Dataset: datasets (GitHub, satwiksain305/SafeTread). Classes: critical, healthy.

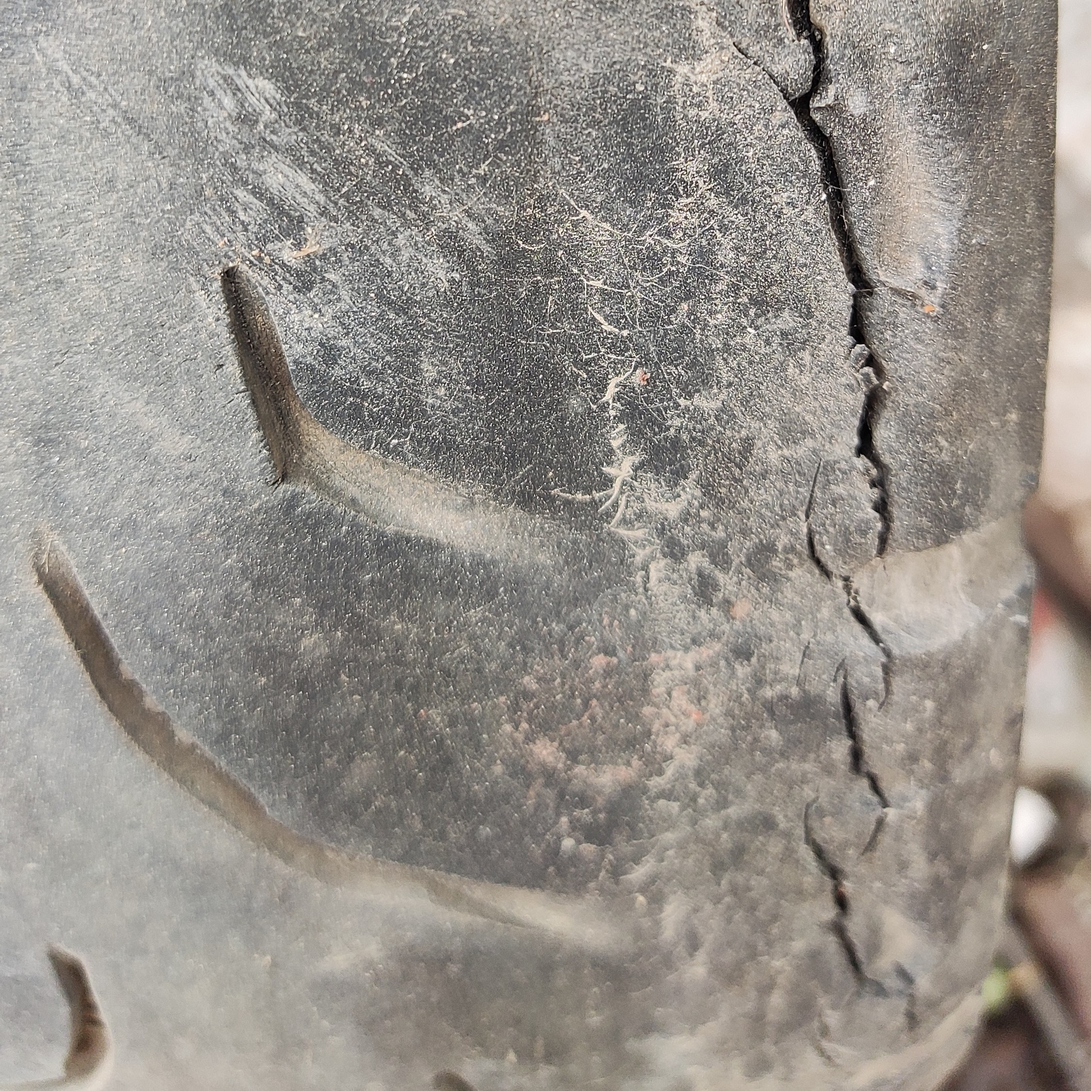
Label: critical

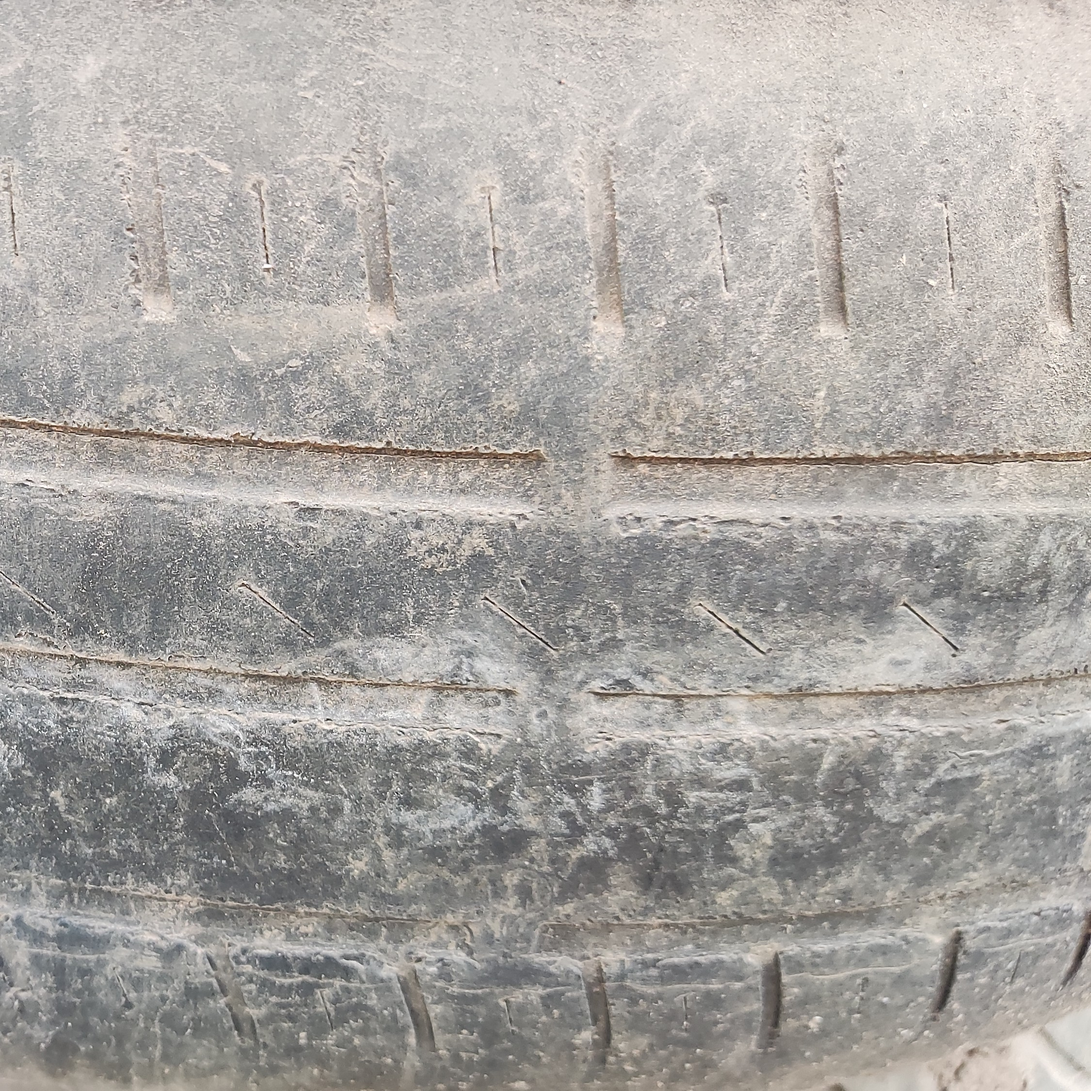
Label: critical

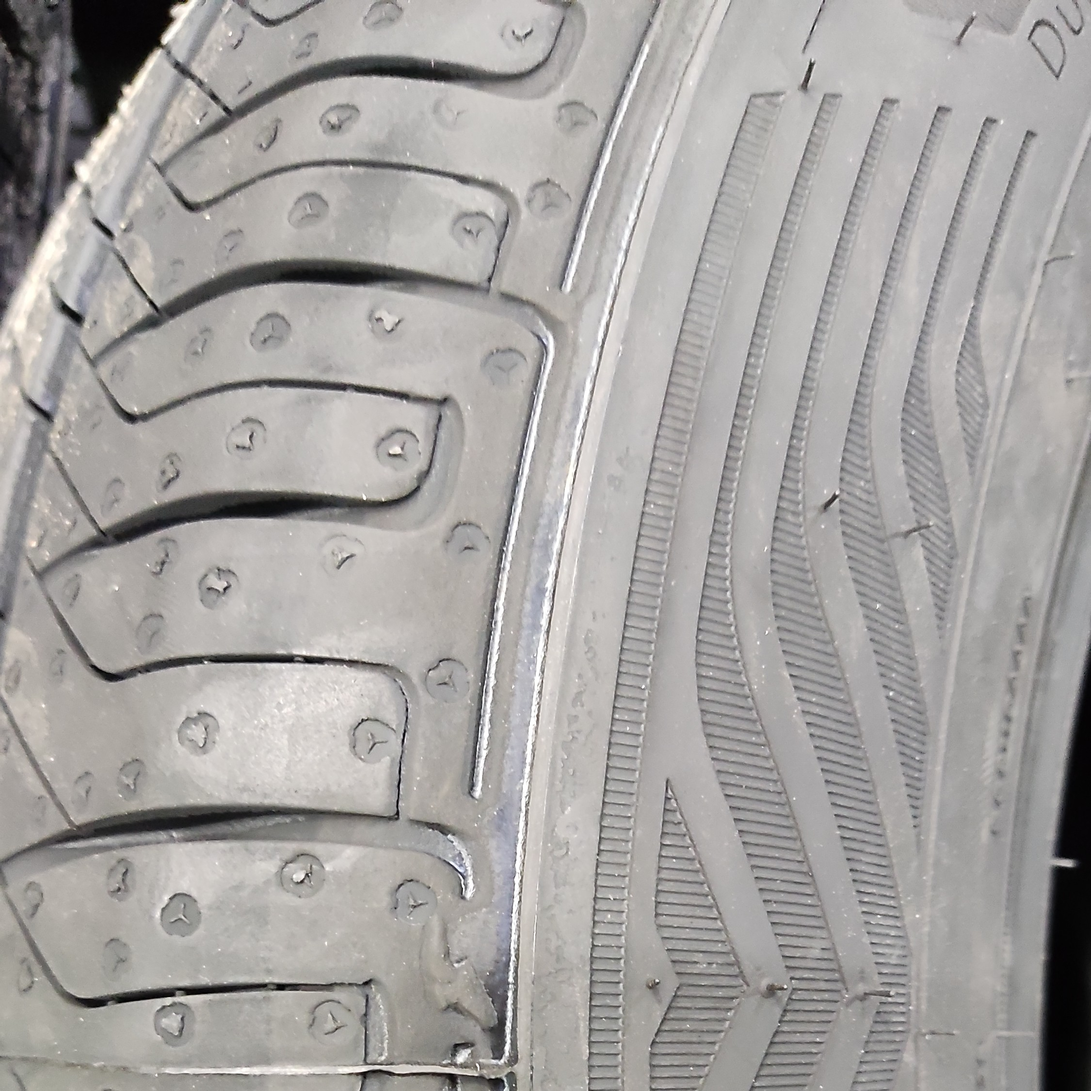
Label: healthy

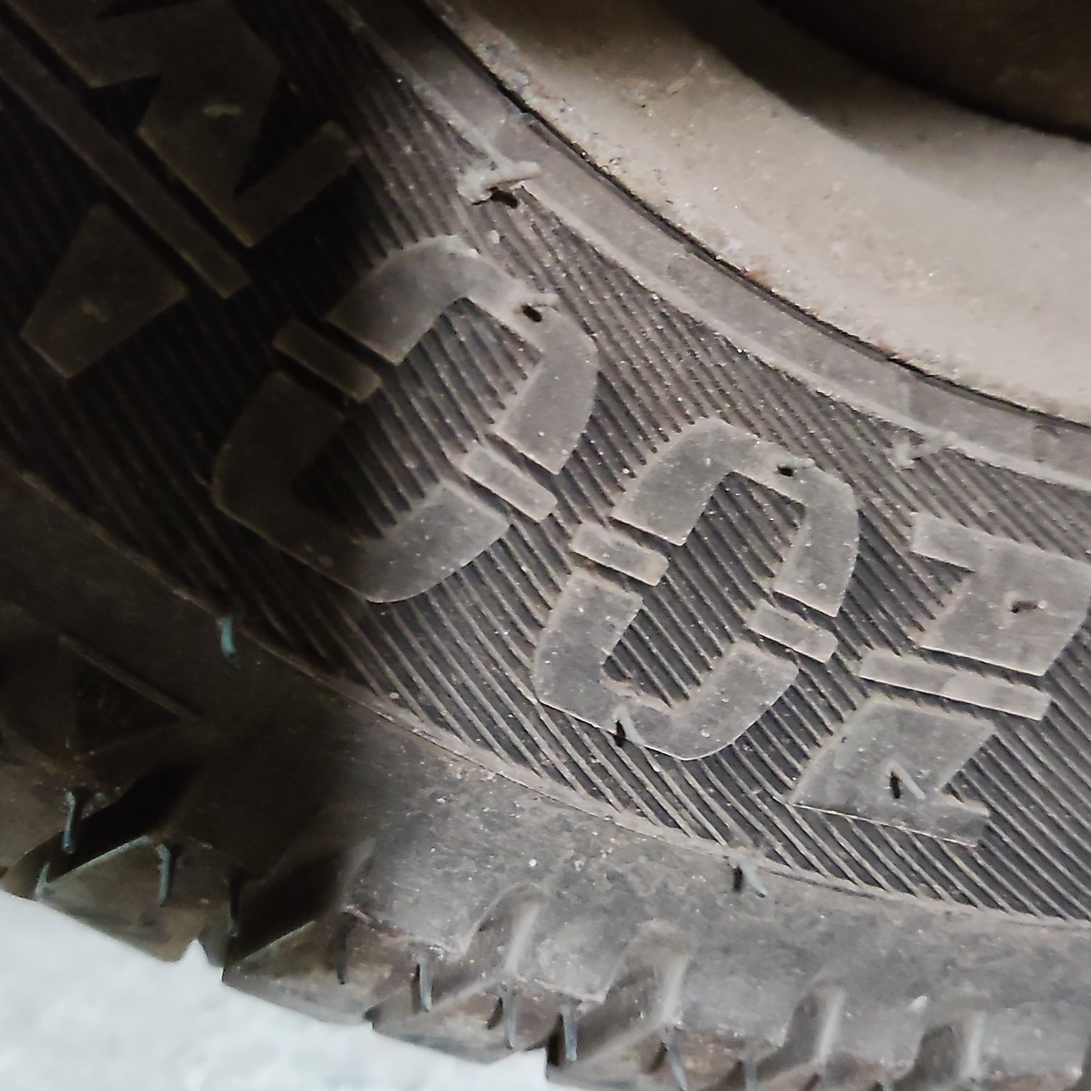
Label: healthy

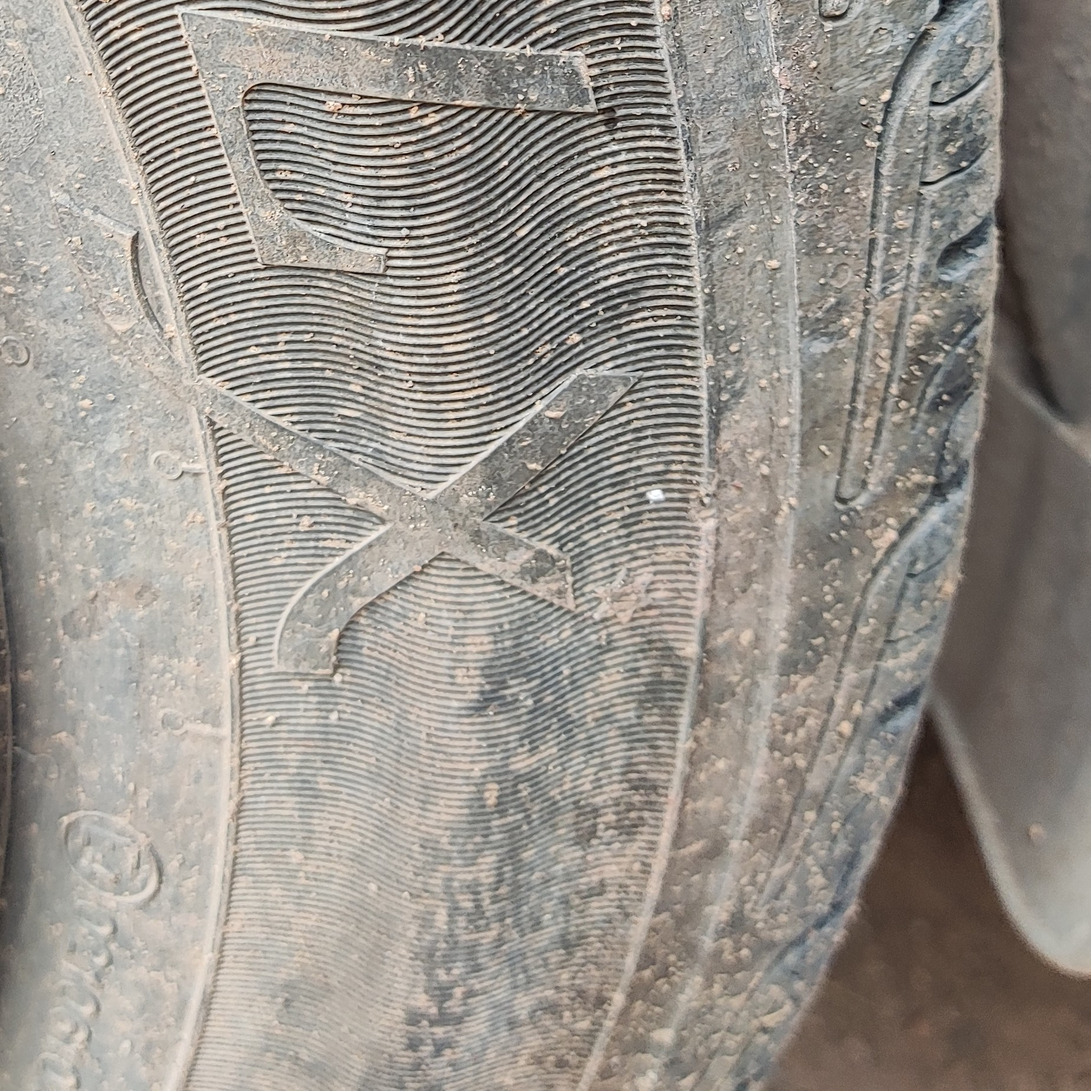
Label: healthy

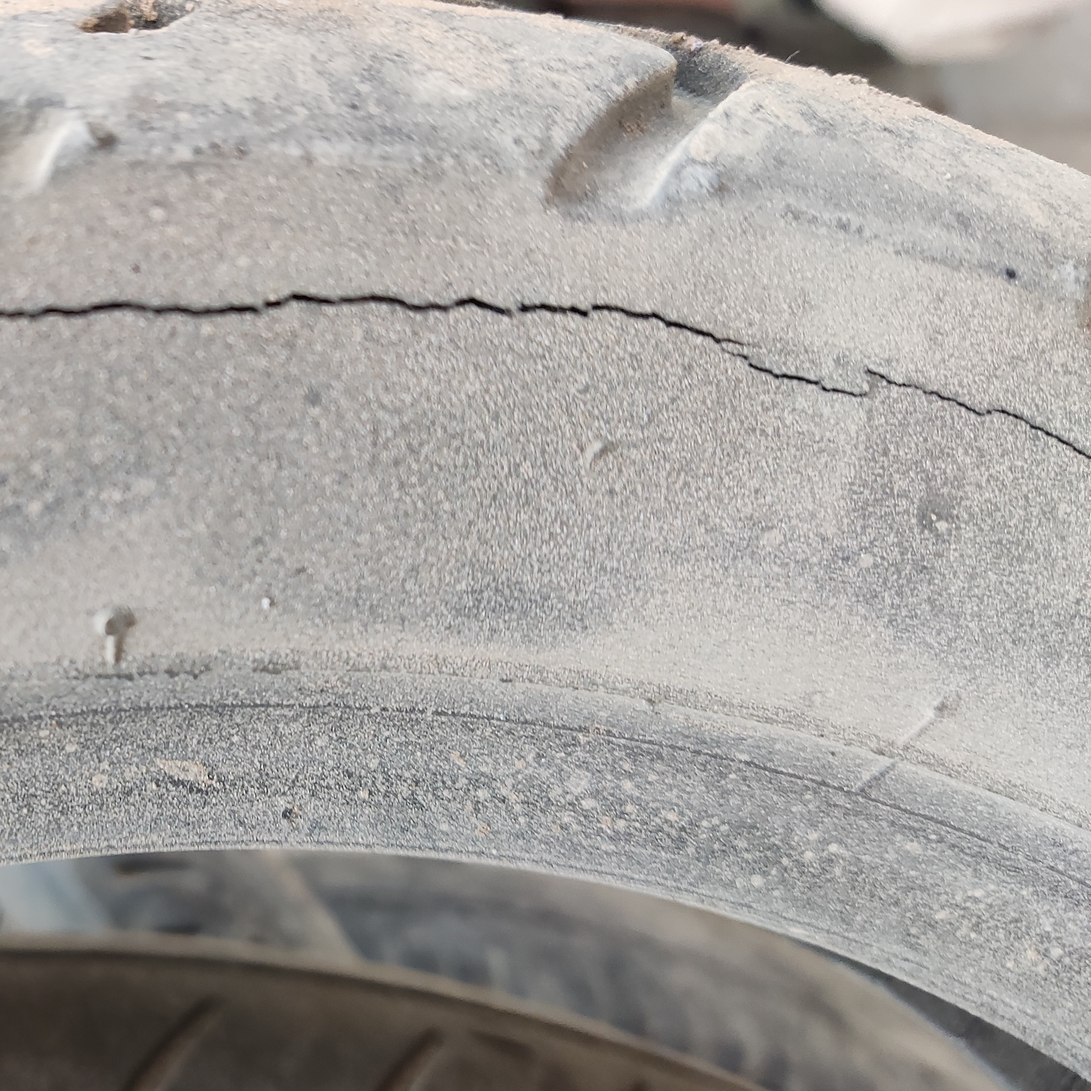
Label: critical
